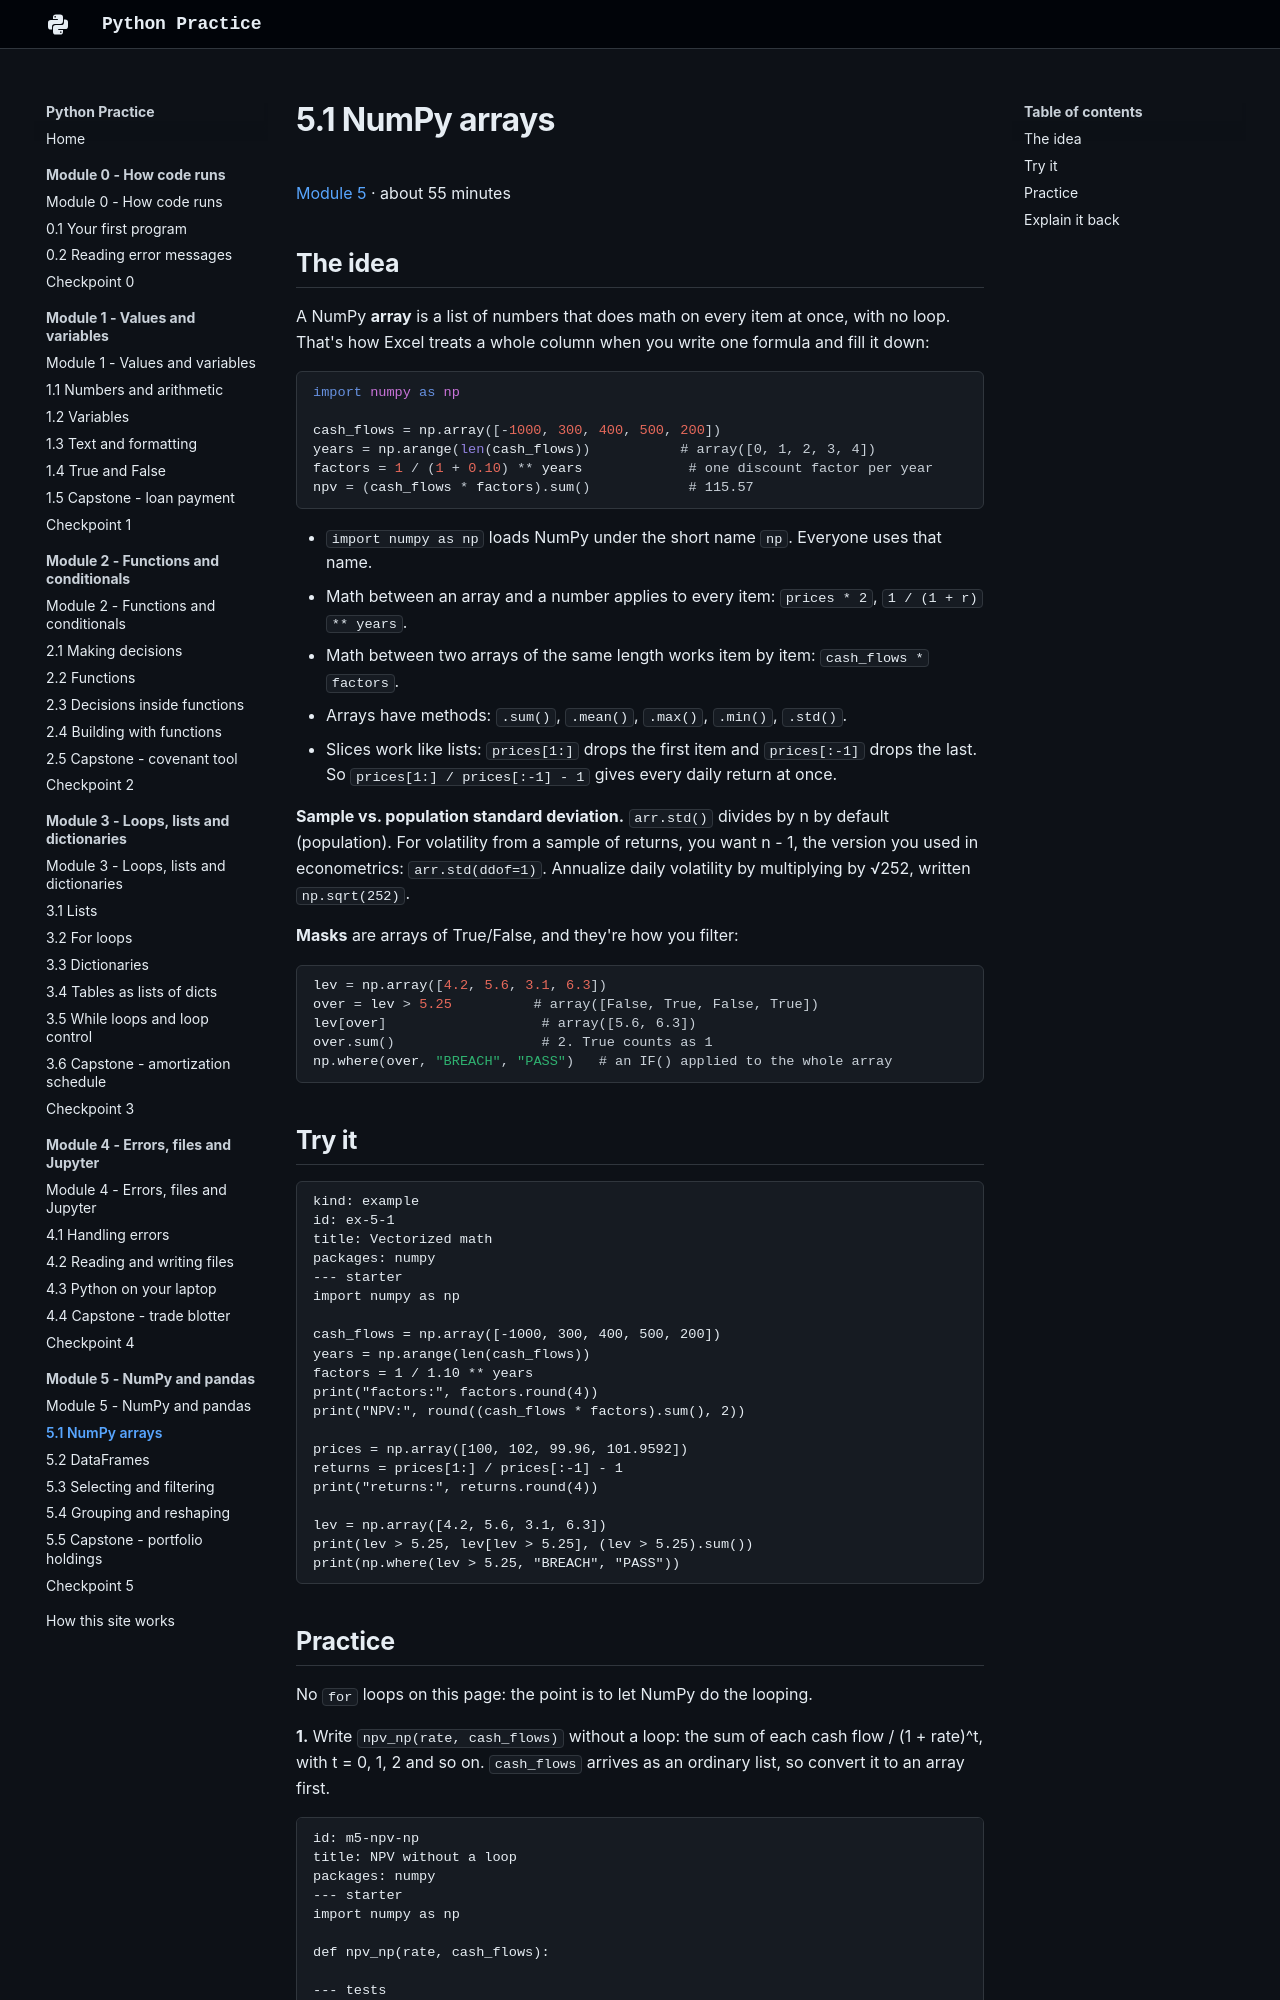

repository: w-ducdoan/python-practice · page: module-5/5-1-numpy/index.html · generator: mkdocs

---
type: lesson
workstation: Academia HQ
last_updated: 2026-10-24
---

# 5.1 NumPy arrays

[Module 5](index.md) · about 55 minutes

## The idea

A NumPy **array** is a list of numbers that does math on every item at once, with no loop. That's how Excel treats a whole column when you write one formula and fill it down:

```python
import numpy as np

cash_flows = np.array([-1000, 300, 400, 500, 200])
years = np.arange(len(cash_flows))           # array([0, 1, 2, 3, 4])
factors = 1 / (1 + 0.10) ** years             # one discount factor per year
npv = (cash_flows * factors).sum()            # 115.57
```

- `import numpy as np` loads NumPy under the short name `np`. Everyone uses that name.
- Math between an array and a number applies to every item: `prices * 2`, `1 / (1 + r) ** years`.
- Math between two arrays of the same length works item by item: `cash_flows * factors`.
- Arrays have methods: `.sum()`, `.mean()`, `.max()`, `.min()`, `.std()`.
- Slices work like lists: `prices[1:]` drops the first item and `prices[:-1]` drops the last. So `prices[1:] / prices[:-1] - 1` gives every daily return at once.

**Sample vs. population standard deviation.** `arr.std()` divides by n by default (population). For volatility from a sample of returns, you want n - 1, the version you used in econometrics: `arr.std(ddof=1)`. Annualize daily volatility by multiplying by √252, written `np.sqrt(252)`.

**Masks** are arrays of True/False, and they're how you filter:

```python
lev = np.array([4.2, 5.6, 3.1, 6.3])
over = lev > 5.25          # array([False, True, False, True])
lev[over]                   # array([5.6, 6.3])
over.sum()                  # 2. True counts as 1
np.where(over, "BREACH", "PASS")   # an IF() applied to the whole array
```

## Try it

```exercise
kind: example
id: ex-5-1
title: Vectorized math
packages: numpy
--- starter
import numpy as np

cash_flows = np.array([-1000, 300, 400, 500, 200])
years = np.arange(len(cash_flows))
factors = 1 / 1.10 ** years
print("factors:", factors.round(4))
print("NPV:", round((cash_flows * factors).sum(), 2))

prices = np.array([100, 102, 99.96, 101.9592])
returns = prices[1:] / prices[:-1] - 1
print("returns:", returns.round(4))

lev = np.array([4.2, 5.6, 3.1, 6.3])
print(lev > 5.25, lev[lev > 5.25], (lev > 5.25).sum())
print(np.where(lev > 5.25, "BREACH", "PASS"))
```
